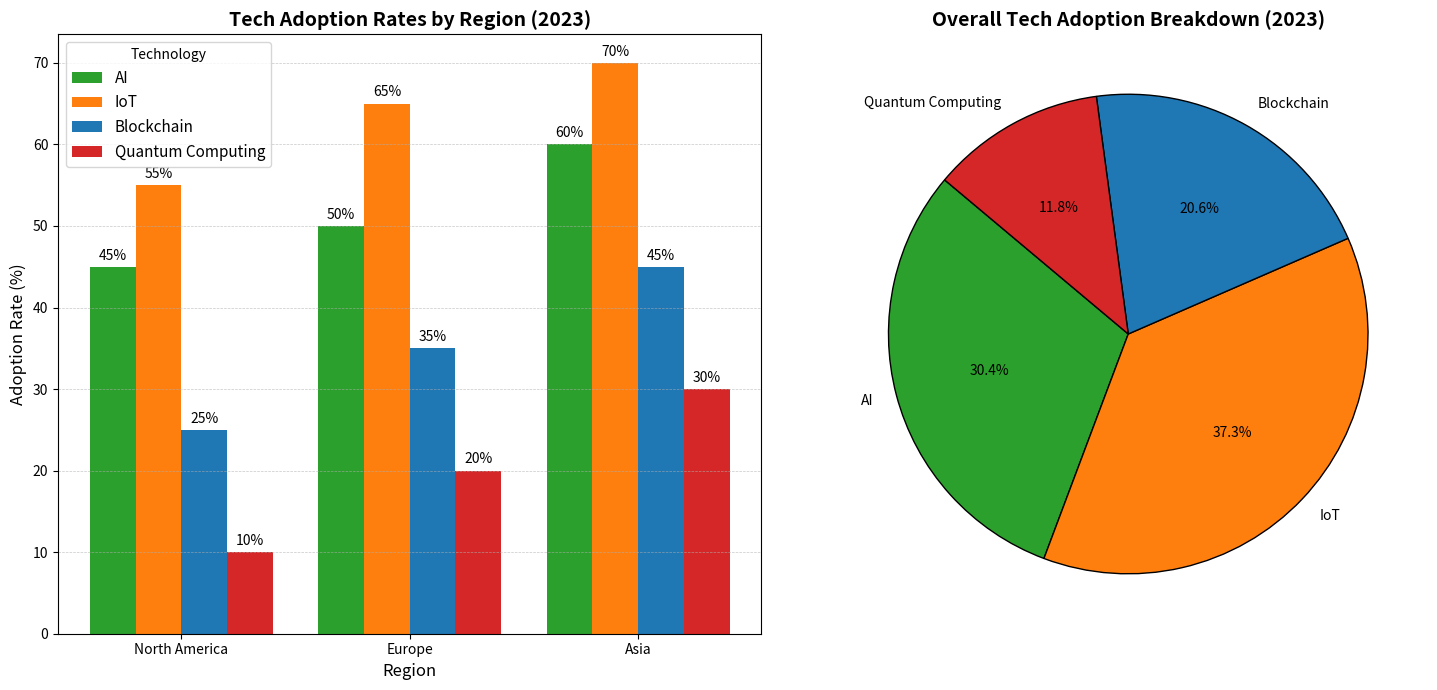

Here is the Python script that generated this plot:
import matplotlib.pyplot as plt
import numpy as np

# Backstory:
# In 2023, the Global Innovation Summit showcased the technological strides in different areas among various regions.
# One particular interest was the rapid growth in the adoption of various technologies in North America, Europe, and Asia.

# Defining the regions
regions = ['North America', 'Europe', 'Asia']

# Fictional adoption data for various technologies (in %)
AI_adoption_rate = [45, 50, 60]         # Percentage of businesses using AI
IoT_adoption_rate = [55, 65, 70]        # Percentage of businesses using IoT
Blockchain_adoption_rate = [25, 35, 45] # Percentage of businesses using Blockchain
Quantum_adoption_rate = [10, 20, 30]    # Percentage of businesses using Quantum Computing

# Data Grouping
adoption_data = np.array([AI_adoption_rate, IoT_adoption_rate, Blockchain_adoption_rate, Quantum_adoption_rate])
technologies = ['AI', 'IoT', 'Blockchain', 'Quantum Computing']

# Set up the plot with two subplots: one for the bar plot, another for a pie chart breakdown
fig, (ax1, ax2) = plt.subplots(1, 2, figsize=(15, 7))

# Bar Plot for the adoption rates across regions
x = np.arange(len(regions))  # Label locations
width = 0.2                  # Bar width
colors = ['#2ca02c', '#ff7f0e', '#1f77b4', '#d62728']  # Colors for different technologies

# Plotting bars for each technology
for i in range(len(adoption_data)):
    ax1.bar(x + i * width, adoption_data[i], width, label=technologies[i], color=colors[i])

# Title and labels
ax1.set_title('Tech Adoption Rates by Region (2023)', fontsize=14, fontweight='bold')
ax1.set_xlabel('Region', fontsize=12)
ax1.set_ylabel('Adoption Rate (%)', fontsize=12)
ax1.set_xticks(x + width * 1.5)
ax1.set_xticklabels(regions)
ax1.legend(title='Technology', fontsize=11, loc='upper left')
ax1.yaxis.grid(True, linestyle='--', linewidth=0.5, alpha=0.7)

# Annotations
for i in range(len(adoption_data)):
    for j in range(len(regions)):
        ax1.annotate(f'{adoption_data[i, j]}%',
                     xy=(x[j] + i * width, adoption_data[i, j]),
                     xytext=(0, 3),  # 3 points vertical offset
                     textcoords='offset points',
                     ha='center', va='bottom', fontsize=10)

# Pie Chart showing the overall percentage of each technology across all regions
total_adoption = np.sum(adoption_data, axis=1)
ax2.pie(total_adoption, labels=technologies, colors=colors, autopct='%1.1f%%', startangle=140,
        wedgeprops={'edgecolor': 'black', 'linewidth': 1})

# Title for the pie chart
ax2.set_title('Overall Tech Adoption Breakdown (2023)', fontsize=14, fontweight='bold')

# Adjust layout to avoid overlapping
plt.tight_layout()

# Display the plot
plt.show()
